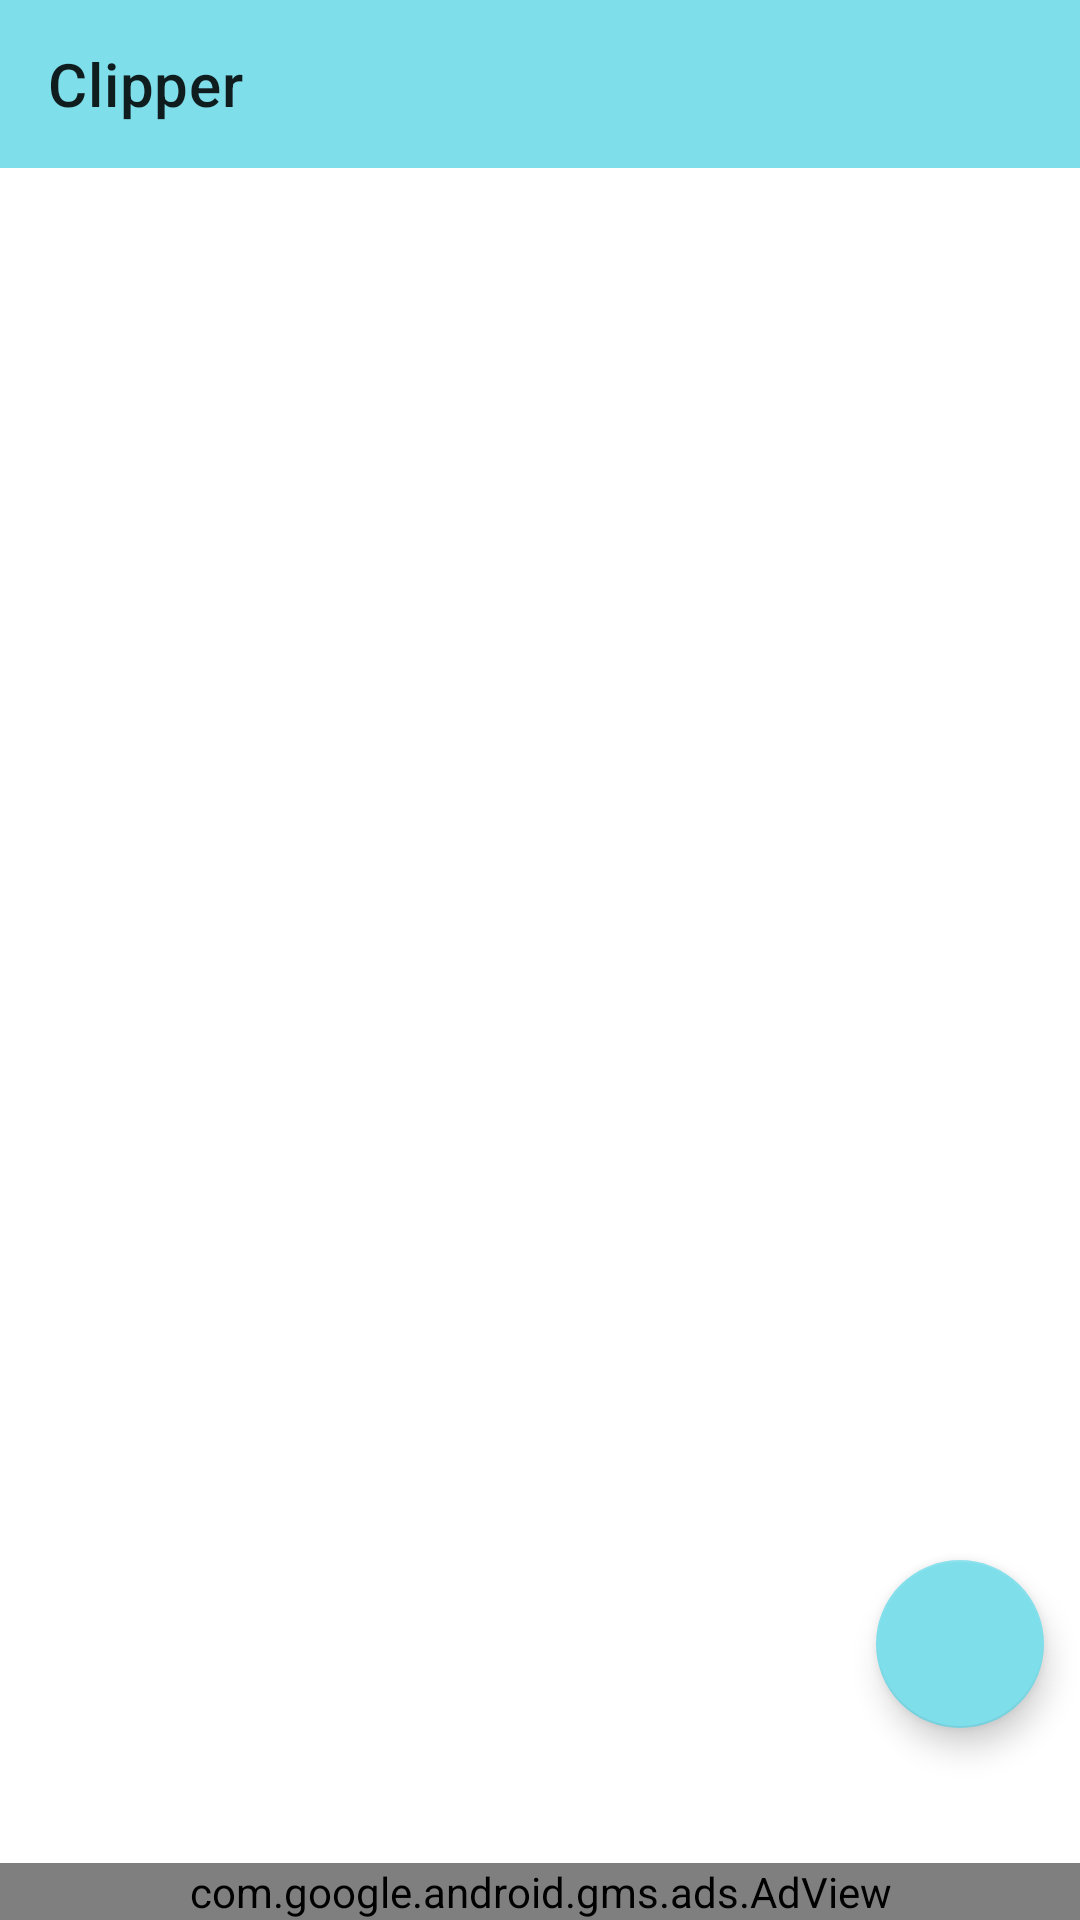

Android layout source for this screen:
<!-- AndroidManifest.xml: application theme AppTheme -->
<!-- res/layout/activity_main.xml -->
<?xml version="1.0" encoding="utf-8"?>
<androidx.coordinatorlayout.widget.CoordinatorLayout xmlns:android="http://schemas.android.com/apk/res/android"
    xmlns:app="http://schemas.android.com/apk/res-auto"
    xmlns:tools="http://schemas.android.com/tools"
    android:layout_width="match_parent"
    android:layout_height="match_parent"
    android:fitsSystemWindows="true"
    tools:context=".activities.MainActivity">

    <com.google.android.material.appbar.AppBarLayout
        android:id="@+id/app_bar_layout"
        android:layout_width="match_parent"
        android:layout_height="wrap_content"
        android:fitsSystemWindows="true">

        <androidx.appcompat.widget.Toolbar
            android:id="@+id/toolbar"
            android:layout_width="match_parent"
            android:layout_height="?attr/actionBarSize"
            app:layout_collapseMode="pin"
            app:layout_scrollFlags="scroll|enterAlwaysCollapsed"
            app:title="Clipper" />

    </com.google.android.material.appbar.AppBarLayout>

    <FrameLayout
        android:id="@+id/fragment_container"
        android:layout_width="match_parent"
        android:layout_height="match_parent"
        app:layout_behavior="@string/appbar_scrolling_view_behavior"
        app:layout_constraintBottom_toBottomOf="parent"
        app:layout_constraintEnd_toEndOf="parent"
        app:layout_constraintStart_toStartOf="parent"
        app:layout_constraintTop_toTopOf="parent" />

    <com.google.android.material.floatingactionbutton.FloatingActionButton
        android:id="@+id/add_button"
        android:layout_width="wrap_content"
        android:layout_height="wrap_content"
        android:layout_gravity="bottom|end"
        android:layout_marginEnd="12dp"
        android:layout_marginBottom="64dp"
        android:src="@drawable/ic_baseline_add_24"
        android:theme="@style/CardView.Dark"
        app:backgroundTint="@color/colorPrimary" />

    <com.google.android.gms.ads.AdView xmlns:ads="http://schemas.android.com/apk/res-auto"
        android:id="@+id/ad_view"
        android:layout_width="match_parent"
        android:layout_height="wrap_content"
        android:layout_alignParentBottom="true"
        android:layout_centerHorizontal="true"
        android:layout_gravity="bottom"
        ads:adSize="BANNER"
        ads:adUnitId="ca-app-pub-3940256099942544/6300978111"></com.google.android.gms.ads.AdView>

</androidx.coordinatorlayout.widget.CoordinatorLayout>
<!-- resources referenced by this layout -->
<resources>
  <color name="colorPrimary">#7edeea</color>
  <style name="AppTheme" parent="Theme.MaterialComponents.DayNight">
          <item name="colorPrimary">@color/colorPrimary</item>
          <item name="colorPrimaryDark">@color/colorPrimaryDark</item>
          <item name="colorAccent">@color/colorAccent</item>
      </style>
  <color name="colorPrimaryDark">#48acb8</color>
  <color name="colorAccent">#f8bbd0</color>
</resources>
